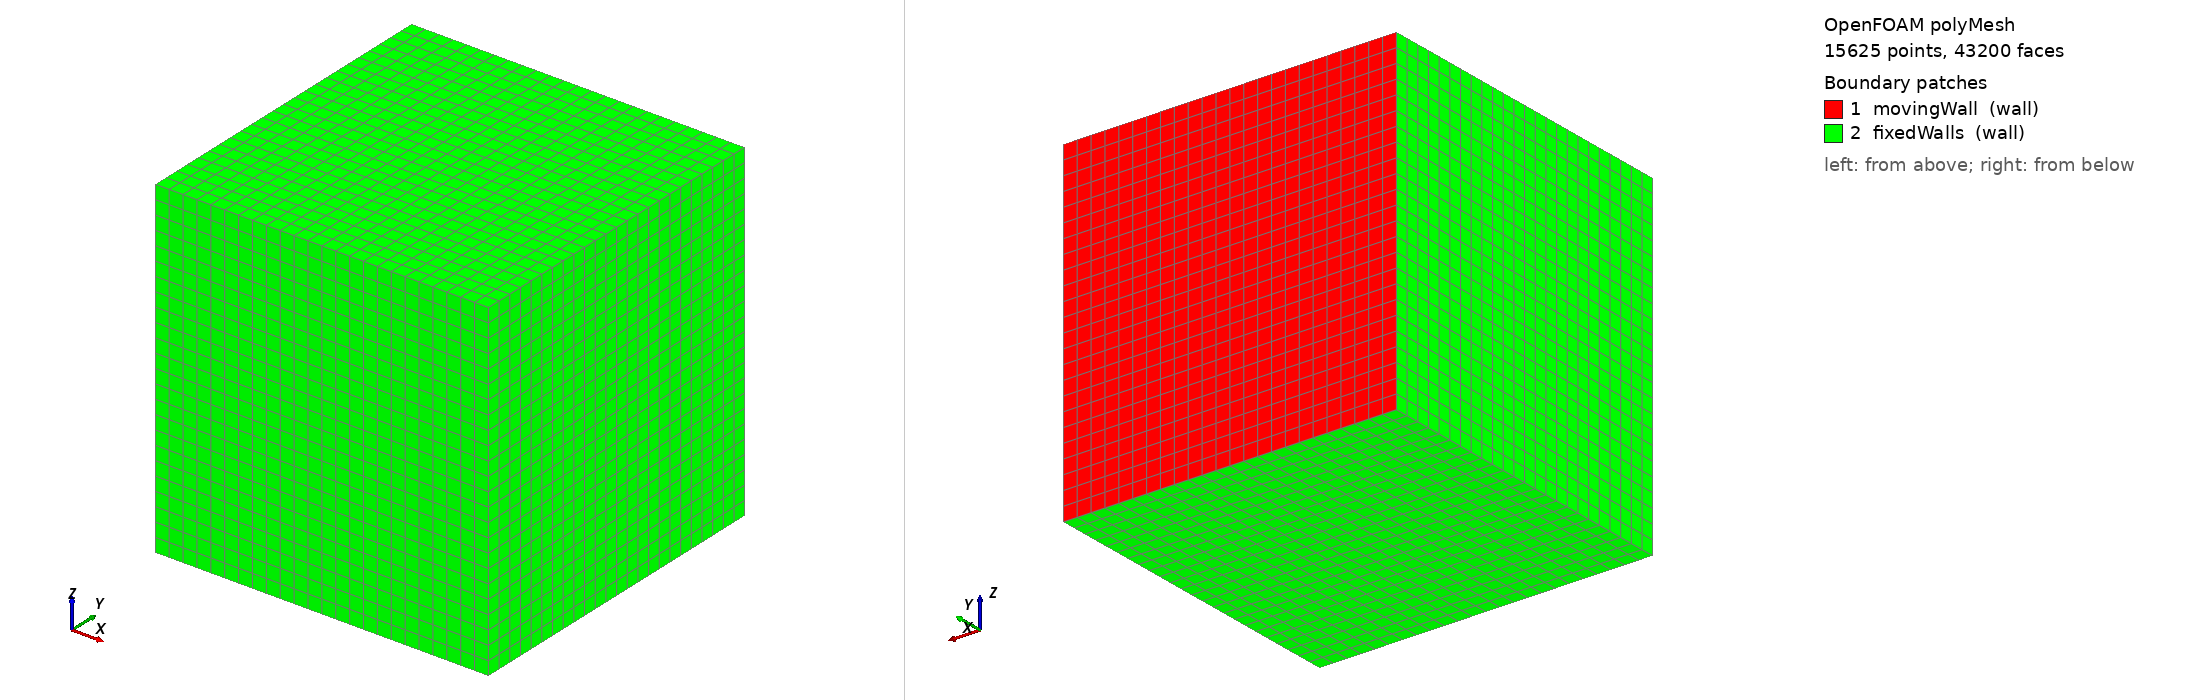

OpenFOAM case: the committed polyMesh, 15625 points, 43200 faces. Boundary patches (legend numbers): 1 movingWall (wall), 2 fixedWalls (wall). Left view from above one corner, right view from below the opposite corner. Boundary conditions: 2 field file(s) under 0/; 2 of 2 drawn patches have an entry in a shipped field file.

=== constant/polyMesh/boundary ===
/*--------------------------------*- C++ -*----------------------------------*\
| =========                 |                                                 |
| \\      /  F ield         | OpenFOAM: The Open Source CFD Toolbox           |
|  \\    /   O peration     | Version:  2412                                  |
|   \\  /    A nd           | Website:  www.openfoam.com                      |
|    \\/     M anipulation  |                                                 |
\*---------------------------------------------------------------------------*/
FoamFile
{
    version     2.0;
    format      ascii;
    arch        "LSB;label=32;scalar=64";
    class       polyBoundaryMesh;
    location    "constant/polyMesh";
    object      boundary;
}
// * * * * * * * * * * * * * * * * * * * * * * * * * * * * * * * * * * * * * //

2
(
    movingWall
    {
        type            wall;
        inGroups        1(wall);
        nFaces          576;
        startFace       39744;
    }
    fixedWalls
    {
        type            wall;
        inGroups        1(wall);
        nFaces          2880;
        startFace       40320;
    }
)

// ************************************************************************* //


=== system/blockMeshDict ===
FoamFile { version 2.0; format ascii; class dictionary; object blockMeshDict; }
scale 1;
vertices ( (0 0 0)(1 0 0)(1 1 0)(0 1 0)(0 0 1)(1 0 1)(1 1 1)(0 1 1) );
blocks ( hex (0 1 2 3 4 5 6 7) (24 24 24) simpleGrading (1 1 1) );
edges ();
boundary
(
    movingWall { type wall; faces ( (3 2 6 7) ); }
    fixedWalls { type wall; faces ( (0 1 5 4)(0 4 7 3)(1 2 6 5)(0 3 2 1)(4 5 6 7) ); }
);


=== system/controlDict ===
FoamFile { version 2.0; format ascii; class dictionary; object controlDict; }
application simpleFoam; startFrom startTime; startTime 0; stopAt endTime; endTime 2000;
deltaT 1; writeControl timeStep; writeInterval 2000; purgeWrite 0; writeFormat ascii;
writePrecision 8; runTimeModifiable false;


=== 0/U ===
FoamFile { version 2.0; format ascii; class volVectorField; object U; }
dimensions [0 1 -1 0 0 0 0]; internalField uniform (0 0 0);
boundaryField {
    movingWall { type fixedValue; value uniform (1 0 0); }
    fixedWalls { type noSlip; }
}


=== 0/p ===
FoamFile { version 2.0; format ascii; class volScalarField; object p; }
dimensions [0 2 -2 0 0 0 0]; internalField uniform 0;
boundaryField {
    movingWall { type zeroGradient; }
    fixedWalls { type zeroGradient; }
}


Also in the case, not shown: constant/polyMesh/faces (numeric list); constant/polyMesh/neighbour (numeric list); constant/polyMesh/owner (numeric list); constant/polyMesh/points (numeric list).
